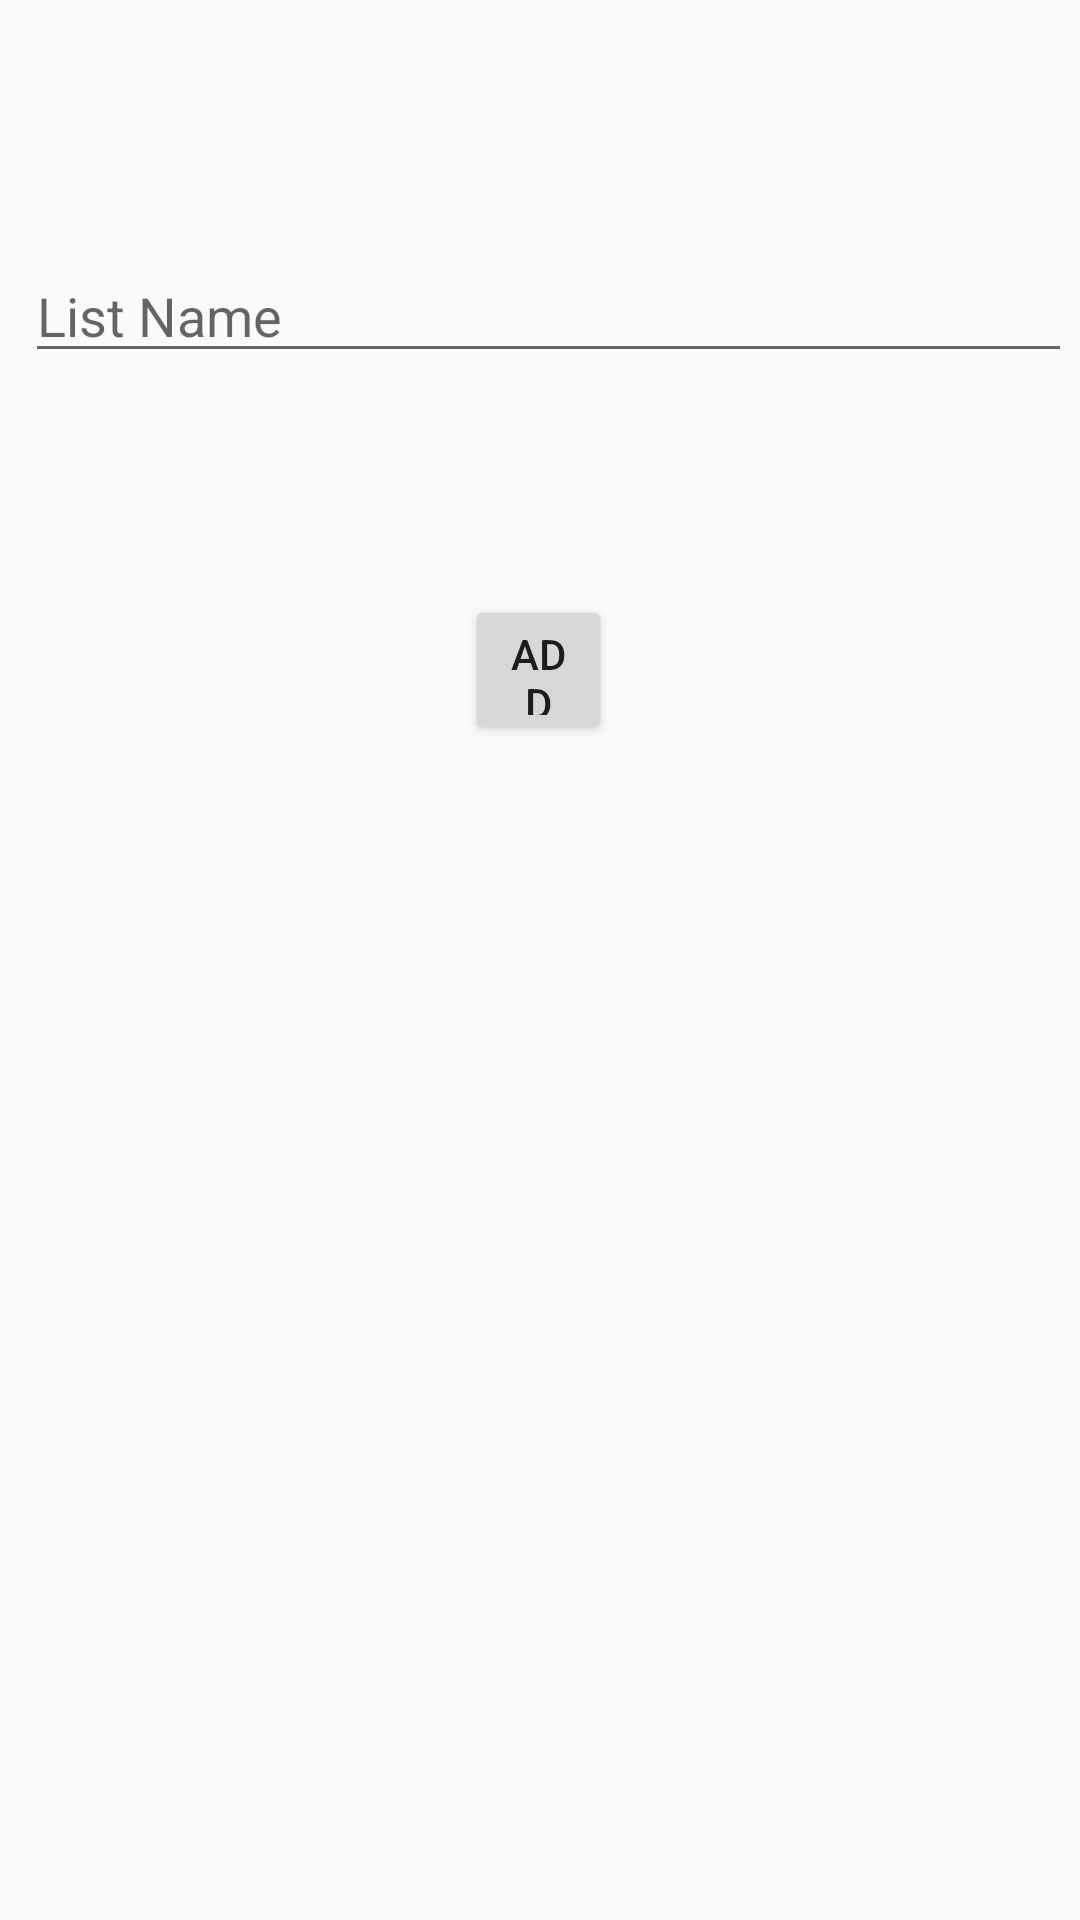

The Android layout XML behind this screen, and the referenced resources:
<!-- AndroidManifest.xml: application theme AppTheme -->
<!-- res/layout/activity_add_list.xml -->
<?xml version="1.0" encoding="utf-8"?>
<android.support.constraint.ConstraintLayout xmlns:android="http://schemas.android.com/apk/res/android"
    xmlns:app="http://schemas.android.com/apk/res-auto"
    xmlns:tools="http://schemas.android.com/tools"
    android:layout_width="match_parent"
    android:layout_height="match_parent"
    tools:context=".AddList">

    <EditText
            android:layout_width="349dp"
            android:layout_height="wrap_content"
            android:inputType="textPersonName"
            android:ems="10"
            android:id="@+id/insertList"
            app:layout_constraintStart_toStartOf="parent"
            android:layout_marginStart="60dp"
            android:hint="List Name"
            app:layout_constraintEnd_toEndOf="parent"
            android:layout_marginEnd="67dp" app:layout_constraintHorizontal_bias="0.446"
            android:layout_marginTop="120dp" app:layout_constraintTop_toTopOf="parent" android:layout_marginBottom="8dp"
            app:layout_constraintBottom_toTopOf="@+id/addListButton" app:layout_constraintVertical_bias="0.27999997"/>
    <Button
            android:text="add list"
            android:layout_width="0dp"
            android:layout_height="50dp"
            android:id="@+id/addListButton"
            app:layout_constraintBottom_toBottomOf="parent"
            android:layout_marginBottom="429dp" app:layout_constraintEnd_toEndOf="parent"
            android:layout_marginEnd="156dp"
            app:layout_constraintStart_toStartOf="parent"
            android:layout_marginStart="155dp"
            android:layout_marginTop="66dp" app:layout_constraintTop_toBottomOf="@+id/insertList"/>
</android.support.constraint.ConstraintLayout>
<!-- resources referenced by this layout -->
<resources>
  <style name="AppTheme" parent="Theme.AppCompat.Light.DarkActionBar">
          
          <item name="colorPrimary">@color/colorPrimary</item>
          <item name="colorPrimaryDark">@color/colorPrimaryDark</item>
          <item name="colorAccent">@color/colorAccent</item>
          <item name="android:windowAnimationStyle">@style/CustomActivityAnimation</item>
      </style>
  <color name="colorPrimary">#FFEA00</color>
  <color name="colorPrimaryDark">#FFC400</color>
  <color name="colorAccent">#D81B60</color>
  <style name="CustomActivityAnimation" parent="@android:style/Animation.Activity">
          <item name="android:activityOpenEnterAnimation">@anim/slide_in_right</item>
          <item name="android:activityOpenExitAnimation">@anim/slide_out_left</item>
          <item name="android:activityCloseEnterAnimation">@anim/slide_in_left</item>
          <item name="android:activityCloseExitAnimation">@anim/slide_out_right</item>
      </style>
</resources>
